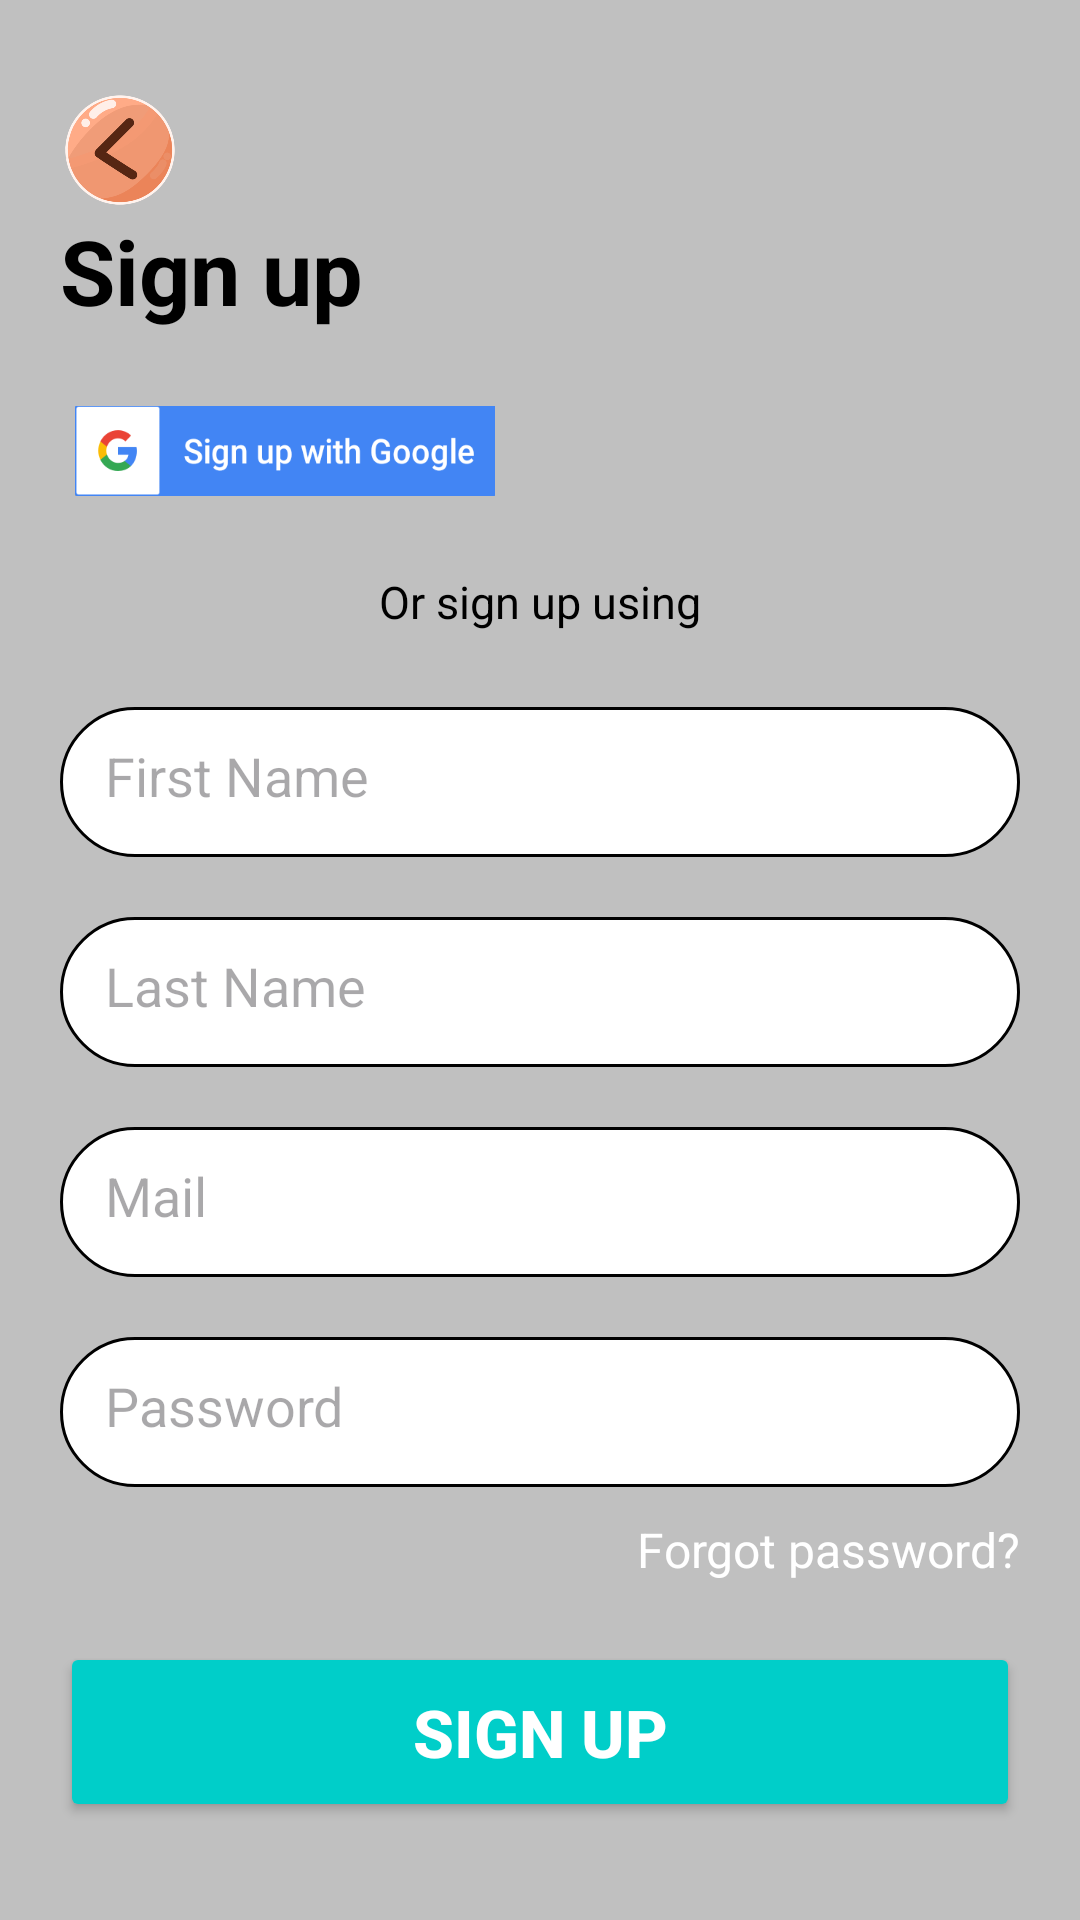

Produce the Android XML layout that renders to this screen, including the resource entries it uses.
<!-- AndroidManifest.xml: application theme Theme.FirstAndroidProject -->
<!-- res/layout/activity_signup.xml -->
<?xml version="1.0" encoding="utf-8"?>
<layout xmlns:tools="http://schemas.android.com/tools"
    xmlns:android="http://schemas.android.com/apk/res/android"
    xmlns:app="http://schemas.android.com/apk/res-auto"> <androidx.constraintlayout.widget.ConstraintLayout
    android:id="@+id/main"
    android:layout_width="match_parent"
    android:layout_height="match_parent"
    tools:context=".activity.SignupActivity"
    android:background="#C0C0C0">
    <LinearLayout
        android:layout_width="match_parent"
        android:layout_height="match_parent"
        android:layout_marginTop="30dp"
        android:layout_marginLeft="20dp"
        android:layout_marginRight="20dp"
        android:orientation="vertical">
        <ImageButton
            android:layout_width="40dp"
            android:layout_height="40dp"
            android:background="@drawable/btnbach"
            android:id="@+id/btnBack"/>
        <TextView
            android:layout_width="wrap_content"
            android:layout_height="wrap_content"
            android:text="Sign up"
            android:textColor="@color/black"
            android:textStyle="bold"
            android:textSize="30dp"
            android:id="@+id/txtSignUp"/>
        <LinearLayout
            android:layout_marginTop="25dp"
            android:layout_width="match_parent"
            android:layout_height="wrap_content"
            android:orientation="horizontal"
            android:layout_gravity="center"
            android:gravity="center">
            <ImageButton
                android:layout_width="140dp"
                android:layout_height="30dp"
                android:id="@+id/imbSignUpGG"
                android:background="@drawable/logingoogle"/>
            <ImageButton
                android:layout_marginLeft="30dp"
                android:layout_width="140dp"
                android:layout_height="30dp"
                android:id="@+id/imbSignUpFB"
                android:background="@drawable/signupfb"/>
        </LinearLayout>
        <TextView
            android:layout_marginTop="25dp"
            android:layout_width="wrap_content"
            android:layout_height="wrap_content"
            android:text="Or sign up using"
            android:textColor="@color/black"
            android:textSize="15dp"
            android:id="@+id/txtSignupUsing"
            android:layout_gravity="center"/>
        <EditText
            android:padding="15dp"
            android:drawablePadding="15dp"
            android:layout_marginTop="25dp"
            android:layout_width="match_parent"
            android:layout_height="50dp"
            android:id="@+id/edt_firstName"
            android:hint="First Name"
            android:background="@drawable/custom_input"/>
        <EditText
            android:padding="15dp"
            android:drawablePadding="15dp"
            android:layout_marginTop="20dp"
            android:layout_width="match_parent"
            android:layout_height="50dp"
            android:id="@+id/edt_lastName"
            android:hint="Last Name"
            android:background="@drawable/custom_input"/>
        <EditText
            android:padding="15dp"
            android:drawablePadding="15dp"
            android:layout_marginTop="20dp"
            android:layout_width="match_parent"
            android:layout_height="50dp"
            android:id="@+id/edt_mail"
            android:hint="Mail"
            android:background="@drawable/custom_input"/>
        <RelativeLayout
            android:layout_marginTop="20dp"
            android:layout_width="match_parent"
            android:layout_height="50dp">
            <EditText
                android:padding="15dp"
                android:drawablePadding="15dp"
                android:layout_width="match_parent"
                android:layout_height="50dp"
                android:id="@+id/edt_password"
                android:hint="Password"
                android:background="@drawable/custom_input"/>
            <ImageButton
                android:layout_width="24dp"
                android:layout_height="24dp"
                android:background="@drawable/iconeye"
                android:id="@+id/btneye"
                android:layout_alignParentEnd="true"
                android:layout_marginEnd="10dp"
                android:layout_marginTop="12dp"/>
        </RelativeLayout>

        <TextView
            android:layout_width="wrap_content"
            android:layout_height="wrap_content"
            android:id="@+id/forgot"
            android:layout_marginTop="10dp"
            android:text="Forgot password?"
            android:textColor="@color/white"
            android:textSize="16dp"
            android:layout_gravity="right"/>

        <Button
            android:layout_marginTop="20dp"
            android:layout_width="match_parent"
            android:layout_height="60dp"
            android:id="@+id/btnSignUp"
            android:text="Sign Up"
            android:textColor="@color/white"
            android:backgroundTint="#00CEC9"
            android:textStyle="bold"
            android:textSize="22dp"/>
        <RelativeLayout
            android:layout_marginTop="20dp"
            android:layout_width="wrap_content"
            android:layout_height="50dp"
            android:gravity="center">
            <TextView
                android:layout_width="wrap_content"
                android:layout_height="wrap_content"
                android:text="Already have an account?"
                android:layout_marginLeft="50dp"
                android:gravity="center"/>
            <TextView
                android:layout_marginRight="50dp"
                android:layout_width="wrap_content"
                android:layout_height="wrap_content"
                android:id="@+id/txtLogin"
                android:textColor="@color/white"
                android:text="Log In"
                android:textSize="15dp"
                android:layout_alignParentEnd="true"/>
        </RelativeLayout>
    </LinearLayout>

</androidx.constraintlayout.widget.ConstraintLayout>
</layout>
<!-- resources referenced by this layout -->
<resources>
  <color name="black">#FF000000</color>
  <color name="white">#FFFFFFFF</color>
  <!-- drawable btnbach: webp bitmap (drawable, 18650 bytes) -->
  <!-- drawable custom_input (drawable) -->
  <?xml version="1.0" encoding="utf-8"?>
  <selector xmlns:android="http://schemas.android.com/apk/res/android">
  
      <item android:state_enabled="true" android:state_focused="true">
          <shape android:shape="rectangle">
              <corners android:radius="30dp" />
              <solid android:color="@color/white"/>
              <stroke android:color="@color/black" android:width="1dp"/>
          </shape>
      </item>
  
      <item android:state_enabled="true">
          <shape android:shape="rectangle">
              <corners android:radius="30dp" />
              <solid android:color="@color/white"/>
              <stroke android:color="@color/black" android:width="1dp"/>
          </shape>
      </item>
  </selector>
  <!-- drawable logingoogle: png bitmap (drawable, 9502 bytes) -->
  <style name="Theme.FirstAndroidProject" parent="Base.Theme.FirstAndroidProject" />
  <style name="Base.Theme.FirstAndroidProject" parent="Theme.Material3.DayNight.NoActionBar">
          
          
      </style>
</resources>
